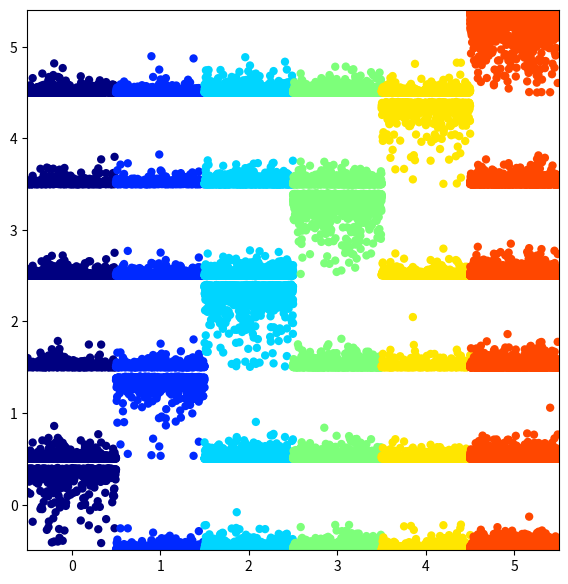
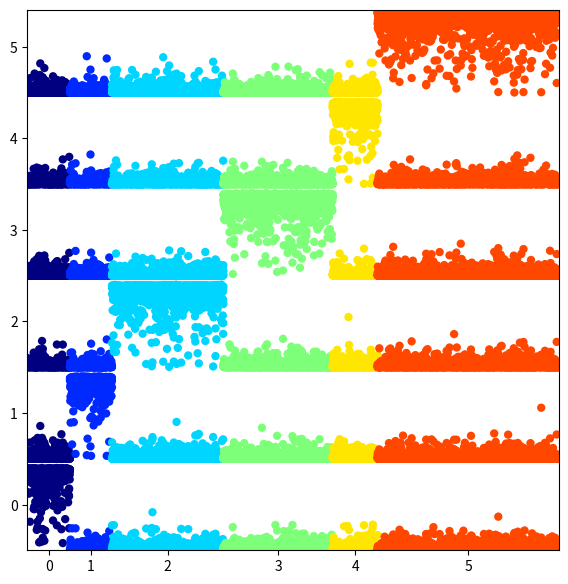

Write the Python code that produced these figures, in order.

from matplotlib import cm
from matplotlib.pyplot import subplots, show
from numpy import linspace, bincount, hstack, cumsum
from numpy.random import rand, random_integers


def confusion_probs(predictions, labels, ax = None, vmargin = 0.1, equalize = False, cmap = cm.jet):
	"""
		Make a confusion-matrix-like scatter plot
	"""
	N, D = predictions.shape
	bins = bincount(labels)
	assert labels.min() >= 0 and labels.max() < D, 'labels should be between 0 and {0:d}'.format(D - 1)
	assert predictions.min() >= 0 and predictions.max() <= 1, 'predictions should be normalized (to [0, 1])'
	""" Set up graphical stuff. """
	fig = None
	if ax is None:
		fig, ax = subplots(figsize = (6, 6))
		fig.tight_layout()
	if equalize:
		xticks = [x + .5 for x in range(D)]
	else:
		xticks = (float(D) / N) * (cumsum(bins) - bins / 2)
	ax.set_xticks(xticks)
	ax.set_xticklabels(range(D))
	ax.set_xlim([0, D])
	ax.set_yticks([(x + .5) * (1 + vmargin) for x in range(D)])
	ax.set_yticklabels(range(D))
	ax.set_ylim([0, D * (1 + vmargin) - vmargin])
	""" Sort predictions by label. """
	indices = labels.argsort()
	X = predictions[indices, :]
	y = labels[indices]
	""" Add more vertical offset to higher labels. """
	X += linspace(0, D - 1, D) * (1 + vmargin)
	""" Make a new horizontal axis to give all samples equal width. """
	if equalize:
		z = hstack([k + linspace(0, 1, t) for k, t in enumerate(bins)])
	else:
		z = linspace(0, D, N)
	""" Plot the results with class-coding. """
	for q in range(D):
		colors = cmap(y / float(D))
		ax.scatter(z, X[:, q], c = colors, edgecolors = 'none')
	return (fig, ax) if fig else ax


if __name__ == '__main__':
	"""
		Simple demonstration.
	"""
	predictions = rand(10000, 6)
	labels = hstack((random_integers(0, 5, size = (5000,)), random_integers(2, 3, size = (2500,)), [5] * 2500))
	predictions[range(10000), labels] *= 100
	predictions /= predictions.sum(1, keepdims = True)
	fig, ax = confusion_probs(predictions, labels, equalize = True)
	fig.savefig('equalized.png')
	fig, ax = confusion_probs(predictions, labels, equalize = False)
	fig.savefig('unbalanced.png')


